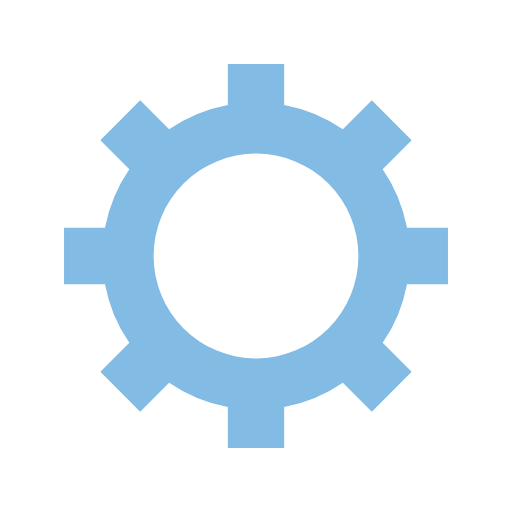
t = 0.00 s
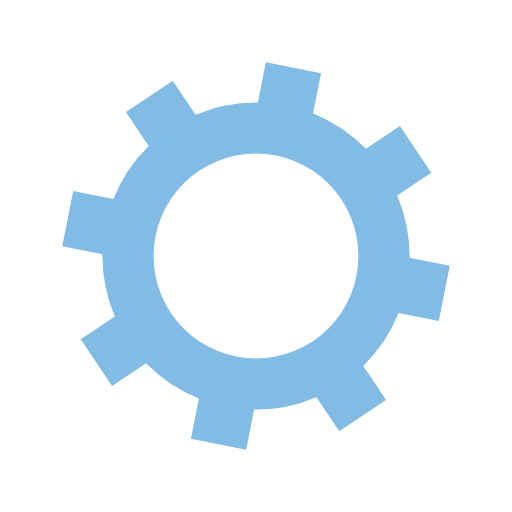
t = 0.05 s
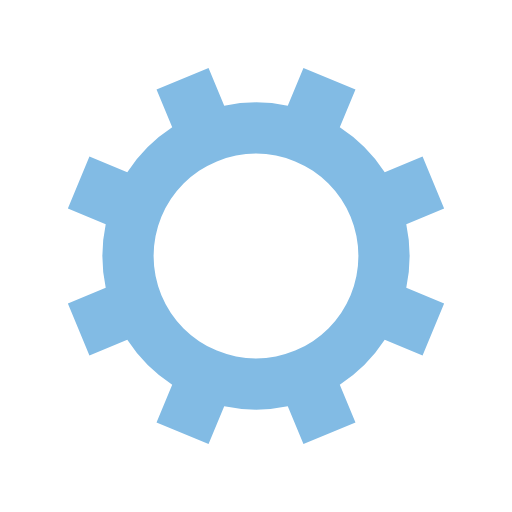
t = 0.10 s
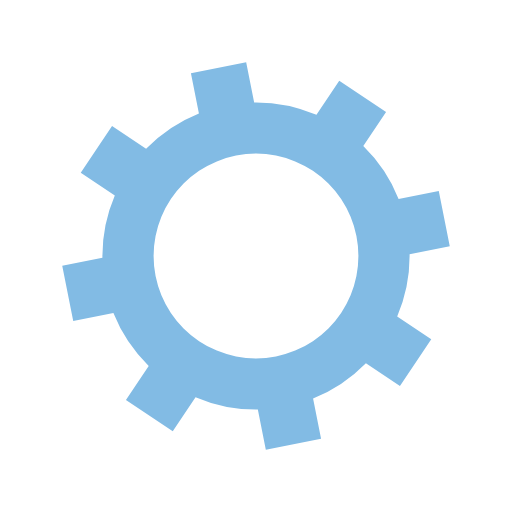
t = 0.15 s

The animated SVG that drew these frames (rendered in a browser with its animation timeline set to each time). Animation: 1 SMIL element (animateTransform=1); one cycle of 0.20 s, repeats indefinitely.

<svg xmlns="http://www.w3.org/2000/svg" xmlns:xlink="http://www.w3.org/1999/xlink" style="margin: auto; background: white none repeat scroll 0% 0%; display: block; shape-rendering: auto;" width="200px" height="200px" viewBox="0 0 100 100" preserveAspectRatio="xMidYMid">
<g transform="translate(50 50)">
<g>
<animateTransform attributeName="transform" type="rotate" values="0;45" keyTimes="0;1" dur="0.2s" repeatCount="indefinite"></animateTransform><path d="M29.491524206117255 -5.5 L37.491524206117255 -5.5 L37.491524206117255 5.5 L29.491524206117255 5.5 A30 30 0 0 1 24.742744050198738 16.964569457146712 L24.742744050198738 16.964569457146712 L30.399598299691117 22.621423706639092 L22.621423706639096 30.399598299691114 L16.964569457146716 24.742744050198734 A30 30 0 0 1 5.5 29.491524206117255 L5.5 29.491524206117255 L5.5 37.491524206117255 L-5.499999999999997 37.491524206117255 L-5.499999999999997 29.491524206117255 A30 30 0 0 1 -16.964569457146705 24.742744050198738 L-16.964569457146705 24.742744050198738 L-22.621423706639085 30.399598299691117 L-30.399598299691117 22.621423706639092 L-24.742744050198738 16.964569457146712 A30 30 0 0 1 -29.491524206117255 5.500000000000009 L-29.491524206117255 5.500000000000009 L-37.491524206117255 5.50000000000001 L-37.491524206117255 -5.500000000000001 L-29.491524206117255 -5.500000000000002 A30 30 0 0 1 -24.742744050198738 -16.964569457146705 L-24.742744050198738 -16.964569457146705 L-30.399598299691117 -22.621423706639085 L-22.621423706639092 -30.399598299691117 L-16.964569457146712 -24.742744050198738 A30 30 0 0 1 -5.500000000000011 -29.491524206117255 L-5.500000000000011 -29.491524206117255 L-5.500000000000012 -37.491524206117255 L5.499999999999998 -37.491524206117255 L5.5 -29.491524206117255 A30 30 0 0 1 16.964569457146702 -24.74274405019874 L16.964569457146702 -24.74274405019874 L22.62142370663908 -30.39959829969112 L30.399598299691117 -22.6214237066391 L24.742744050198738 -16.964569457146716 A30 30 0 0 1 29.491524206117255 -5.500000000000013 M0 -20A20 20 0 1 0 0 20 A20 20 0 1 0 0 -20" fill="#82bbe4"></path></g></g>
<!-- [ldio] generated by https://loading.io/ --></svg>
